Run: headless pygame with SDL's dummy video driver; simulated clock (each Clock.tick advances the game by its frame time, no real sleeping); random seed 0; keys injected as events and as key.get_pressed() state; mouse plan: one left click at the window centre at the start of phase 2, then a move to the lower-right quarter at the start of phase 3.
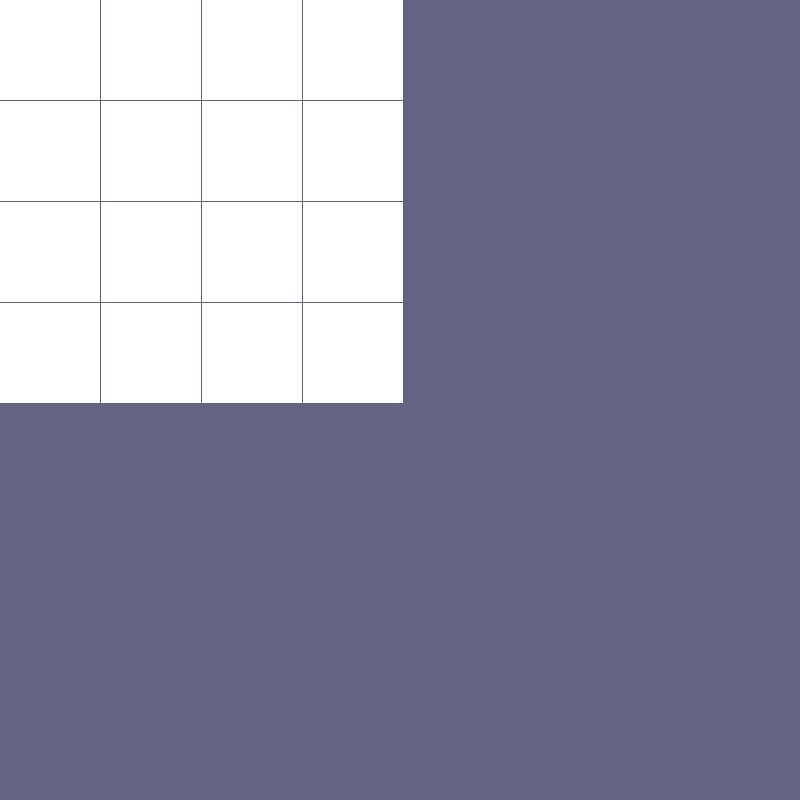
Frame 1 of 4 · flips 1–60 · no input
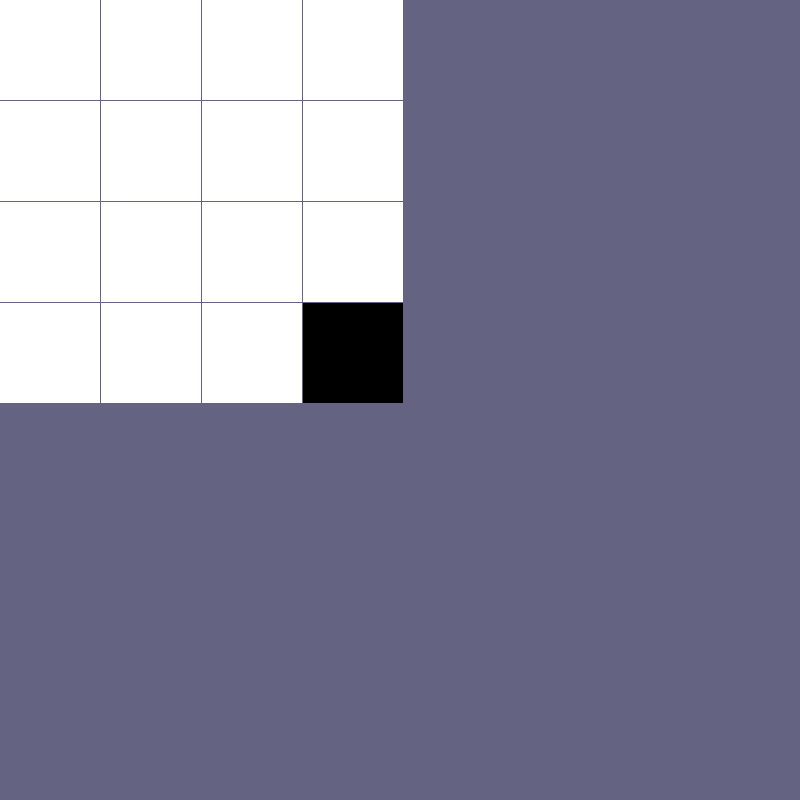
Frame 2 of 4 · flips 61–180 · clicked the window centre · tapped SPACE, RETURN · held RIGHT (→), D
Frame 3 of 4 · flips 181–300 · moved the mouse to the lower-right quarter · held DOWN (↓), S · screen unchanged from frame 2, image omitted
Frame 4 of 4 · flips 301–420 · held LEFT (←), A, UP (↑), W · screen unchanged from frame 3, image omitted

The pygame program that drew these frames:

import pygame as pg

# colors of board pieces 
WHITE  = pg.Color(255, 255, 255)
BLACK  = pg.Color(0, 0, 0)
RANDOM = pg.Color(255, 175, 50)

# class to make the board pieces as sprites 
class BoardPiece(pg.sprite.Sprite):

    def __init__(self, position):
        pg.sprite.Sprite.__init__(self)
        self.image = pg.Surface((100, 100)) # size of the a single board piece  
        self.color = WHITE # color of board piece 
        self.image.fill(self.color)
        # topleft made the most sense out of the following options:
        # top, left, bottom, right,topleft, bottomleft, topright, bottomright, midtop, midleft, midbottom, midright, center
        self.rect  = self.image.get_rect(topleft = position)

    # function to change the color of the sprite, used in game loop 
    def change_color(self, color): 
        self.color = color 
        self.image.fill(self.color)

    def get_piece_color(self):
        return self.color

# class to make buttons 
class GameButton(pg.sprite.Sprite):

    def __init__(self, position):
        pg.sprite.Sprite.__init__(self)
        self.image = pg.Surface((100, 50)) # size of the buttons 
        self.color = RANDOM # color of board piece 
        self.image.fill(self.color)
        # the following options:
        # top, left, bottom, right,topleft, bottomleft, topright, bottomright, midtop, midleft, midbottom, midright, center
        self.rect  = self.image.get_rect(topright = position)

# Create the BoardPieces and add them to the sprites_to_board group.
def makeBoard(length):
    sprites_to_board = pg.sprite.Group()

    for y in range(length):
        for x in range(length):
            # if you want a border to the rectangles, make x and y = 101
            sprites_to_board.add( BoardPiece( (x*101, y*101) ) ) 

    return sprites_to_board

def makeButton(position):
    button = pg.sprite.Group()
    button.add( GameButton(position))

# matches RGB values to string values used for image processing 
def get_color_str(color):

    color = str(color)

    color_dict = {

        "(255, 255, 255, 255)" : "000",
        "(0, 0, 0, 255)"       : "FFF" 
    }

    return color_dict.get(color)

# returns a 2-D array of the board, "000" for white, "FFF" for black 
def get_board_array(sprites, board_length):

    # colors are either (0, 0, 0, 255) or (255, 255, 255, 255)
    board_array, inner_array = [], []
    counter = 1
    for sprite in sprites:
        inner_array.append( get_color_str(sprite.get_piece_color()) )
        if (counter % board_length == 0 ):
            board_array.append(inner_array)
            inner_array = []
        counter += 1

    return board_array

# Sets up the screen and runs the main game loop 
def main():

    # Setting up the screen
    screen = pg.display.set_mode((800, 800))

    board_length = 4 

    sprites_to_board = makeBoard(board_length)

    # MAIN GAME LOOP 
    machine_running = True
    while machine_running:
        for event in pg.event.get():
            if event.type == pg.QUIT:
                machine_running = False

            # If a mouse button was pressed.
            elif event.type == pg.MOUSEBUTTONDOWN:
                # Iterate over the sprites in the group.
                for sprite in sprites_to_board:
                    # Check if the sprite's rect collides with the mouse pos.
                    if sprite.rect.collidepoint(event.pos):
                        # Finally change the color.
                        sprite.change_color(BLACK)


        sprites_to_board.update()
        screen.fill((100, 100, 130))

        # button = makeButton((700, 700))
        # button.draw(screen)
        sprites_to_board.draw(screen)


        pg.display.update()

    game_array = get_board_array(sprites_to_board, board_length)

    for item in game_array:
        print(item)

# -----------------------------------------
# invoke main 
main()
